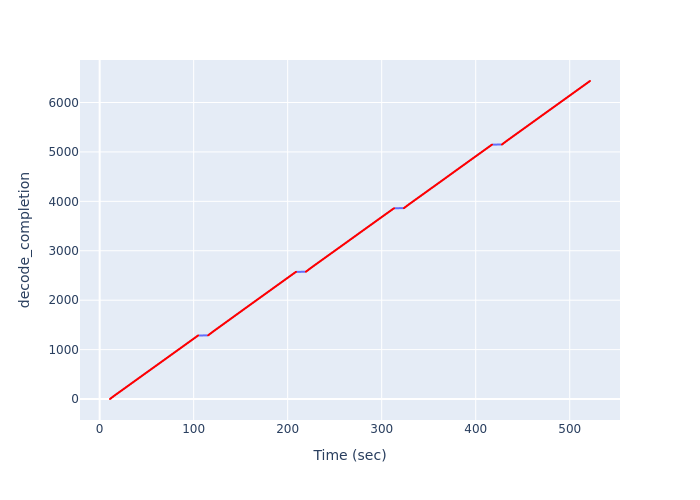

Values plotted in this chart, from the file beside it:
Time (sec), decode_completion
11, 1
11.04, 2
11.11, 3
11.18, 4
11.25, 5
11.31, 6
11.38, 7
11.45, 8
11.52, 9
11.59, 10
11.66, 11
11.73, 12
11.79, 13
11.86, 14
11.93, 15
12, 16
12.07, 17
12.14, 18
12.2, 19
12.27, 20
12.34, 21
12.41, 22
12.48, 23
12.54, 24
12.61, 25
12.68, 26
12.75, 27
12.82, 28
12.89, 29
12.96, 30
13.03, 31
13.1, 32
13.17, 33
13.24, 34
13.3, 35
13.38, 36
13.44, 37
13.51, 38
13.58, 39
13.65, 40
13.72, 41
13.79, 42
13.86, 43
13.93, 44
14, 45
14.07, 46
14.14, 47
14.21, 48
14.28, 49
14.35, 50
14.42, 51
14.49, 52
14.56, 53
14.63, 54
14.7, 55
14.77, 56
14.84, 57
14.91, 58
14.98, 59
15.05, 60
... 6,375 more rows
